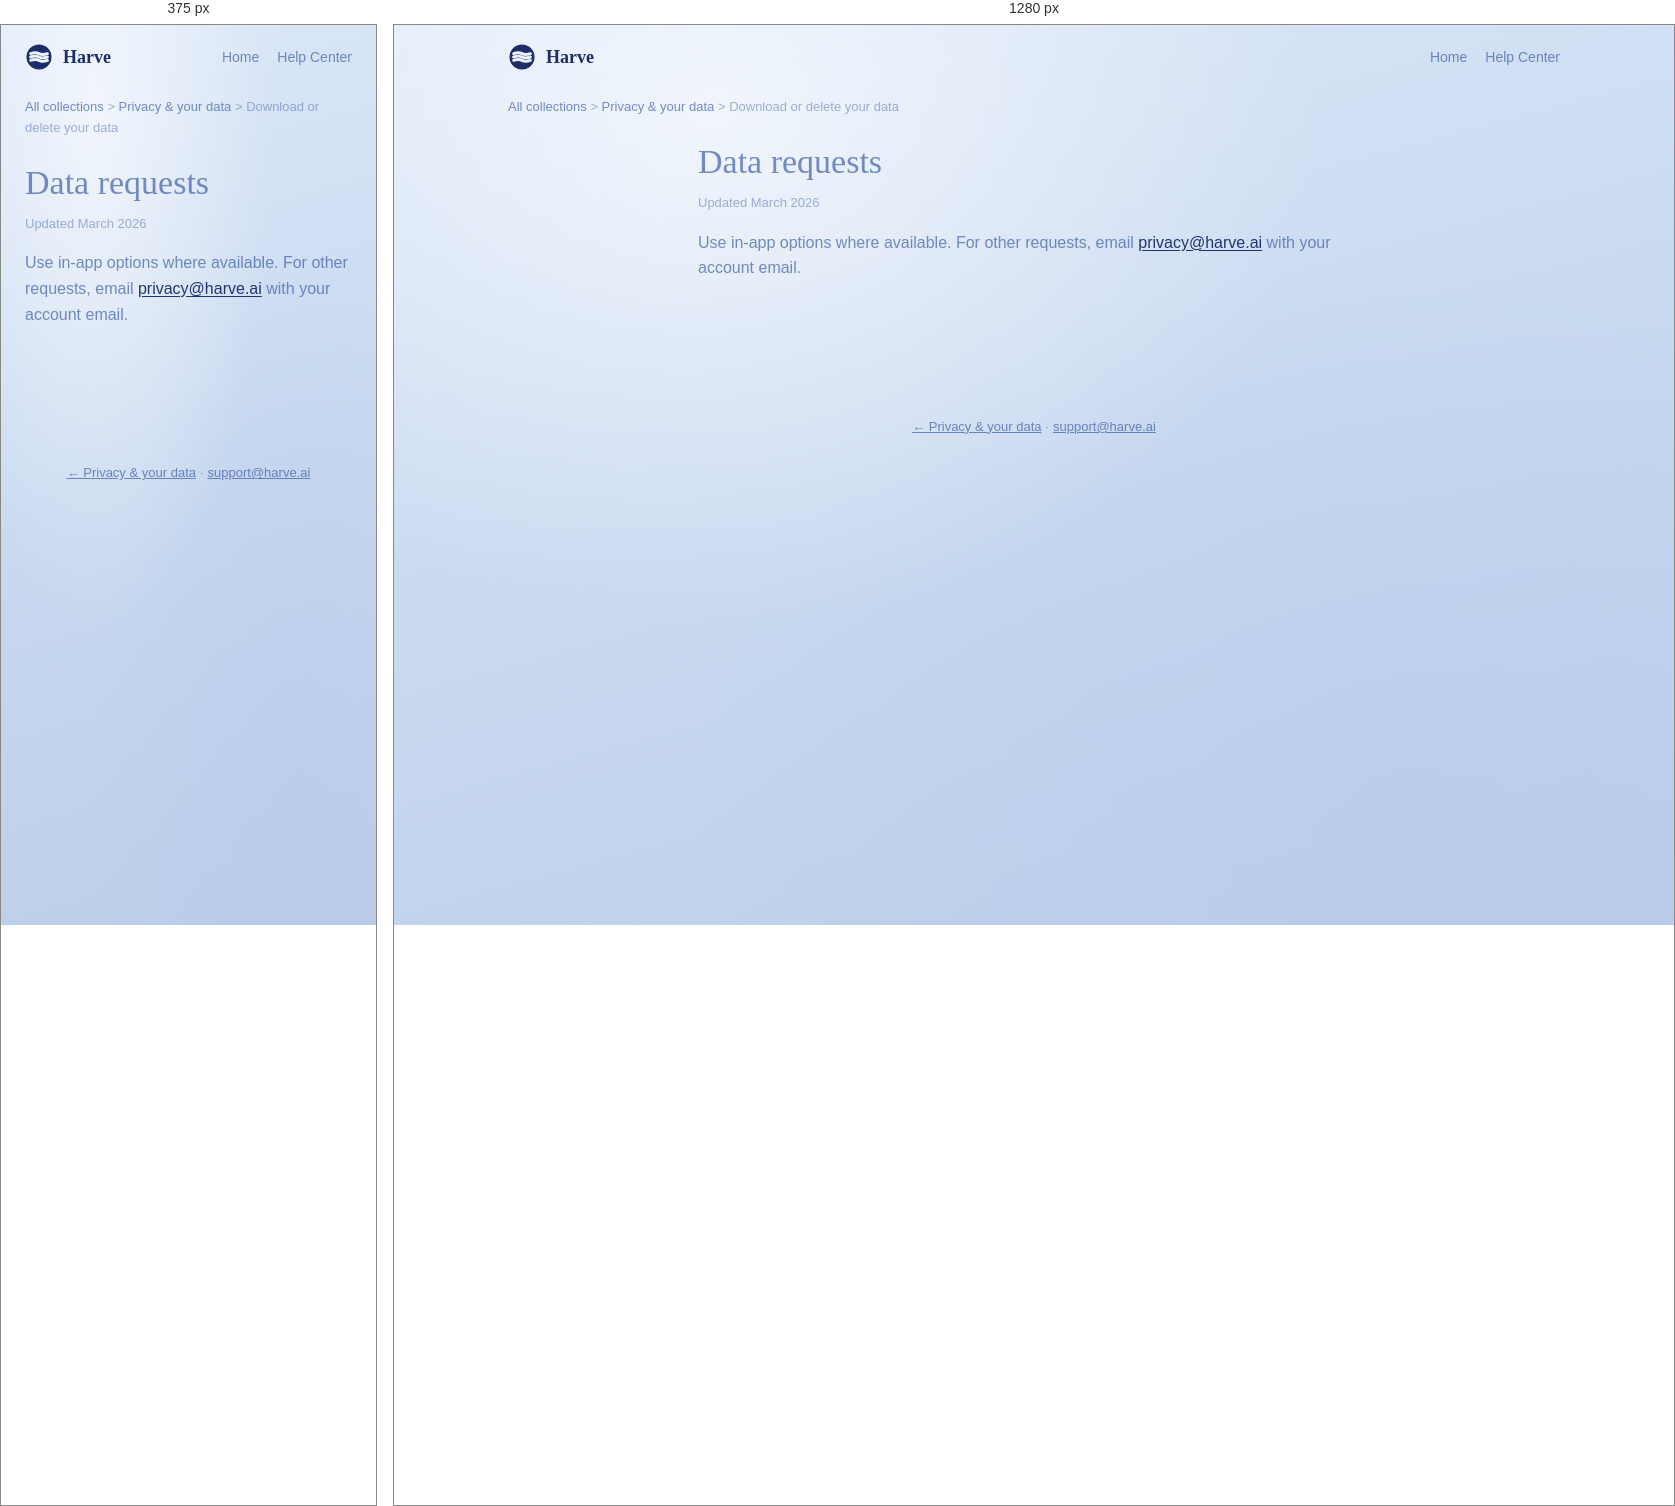
Rendered at 375 px and 1280 px, left to right.

<!-- file: data-requests.html -->
<!doctype html>
<html lang="en">
<head>
<meta charset="UTF-8">
<meta name="viewport" content="width=device-width, initial-scale=1.0">
<title>Download or delete your data — Harve Help</title>
<link rel="icon" type="image/svg+xml" href="/favicon.svg">
<link href="https://fonts.googleapis.com/css2?family=Alice&family=DM+Sans:opsz,wght@9..40,400;9..40,500;9..40,600;9..40,700&display=swap" rel="stylesheet">
<link rel="stylesheet" href="../support.css">
</head>
<body>
<header class="hc-top">
  <a class="logo" href="/support"><svg width="28" height="28" viewBox="0 0 20 20" fill="none"><defs><mask id="m"><rect width="20" height="20" fill="black"/><circle cx="10" cy="10" r="9" fill="white"/><path d="M4 7.6C6.5 6.75 8.5 6.75 10 7.6 11.5 8.45 13.5 8.45 16 7.6" stroke="black" stroke-width="2.1" stroke-linecap="round" fill="none"/><path d="M4 10C6.5 9.15 8.5 9.15 10 10 11.5 10.85 13.5 10.85 16 10" stroke="black" stroke-width="2.1" stroke-linecap="round" fill="none"/><path d="M4 12.4C6.5 11.55 8.5 11.55 10 12.4 11.5 13.25 13.5 13.25 16 12.4" stroke="black" stroke-width="2.1" stroke-linecap="round" fill="none"/></mask></defs><g mask="url(#m)"><circle cx="10" cy="10" r="9.2" fill="rgba(10,28,92,0.92)"/></g></svg> Harve</a>
  <nav class="hc-nav"><a href="/">Home</a><a href="/support">Help Center</a></nav>
</header>
<nav class="breadcrumb"><a href="/support">All collections</a> &gt; <a href="/support/privacy-data">Privacy &amp; your data</a> &gt; Download or delete your data</nav>
<div class="article-simple"><article class="article-main prose">
<h1>Data requests</h1><p class="article-updated">Updated March 2026</p>
<p>Use in-app options where available. For other requests, email <a href="mailto:privacy@harve.ai">privacy@harve.ai</a> with your account email.</p>
</article></div>
<footer class="hc-foot"><a href="/support/privacy-data">← Privacy &amp; your data</a> · <a href="mailto:support@harve.ai">support@harve.ai</a></footer>
</body></html>

/* @media block from support.css */
@media (max-width: 900px) {
  .article-layout { grid-template-columns: 1fr; }
  .article-toc { display: none; }
}